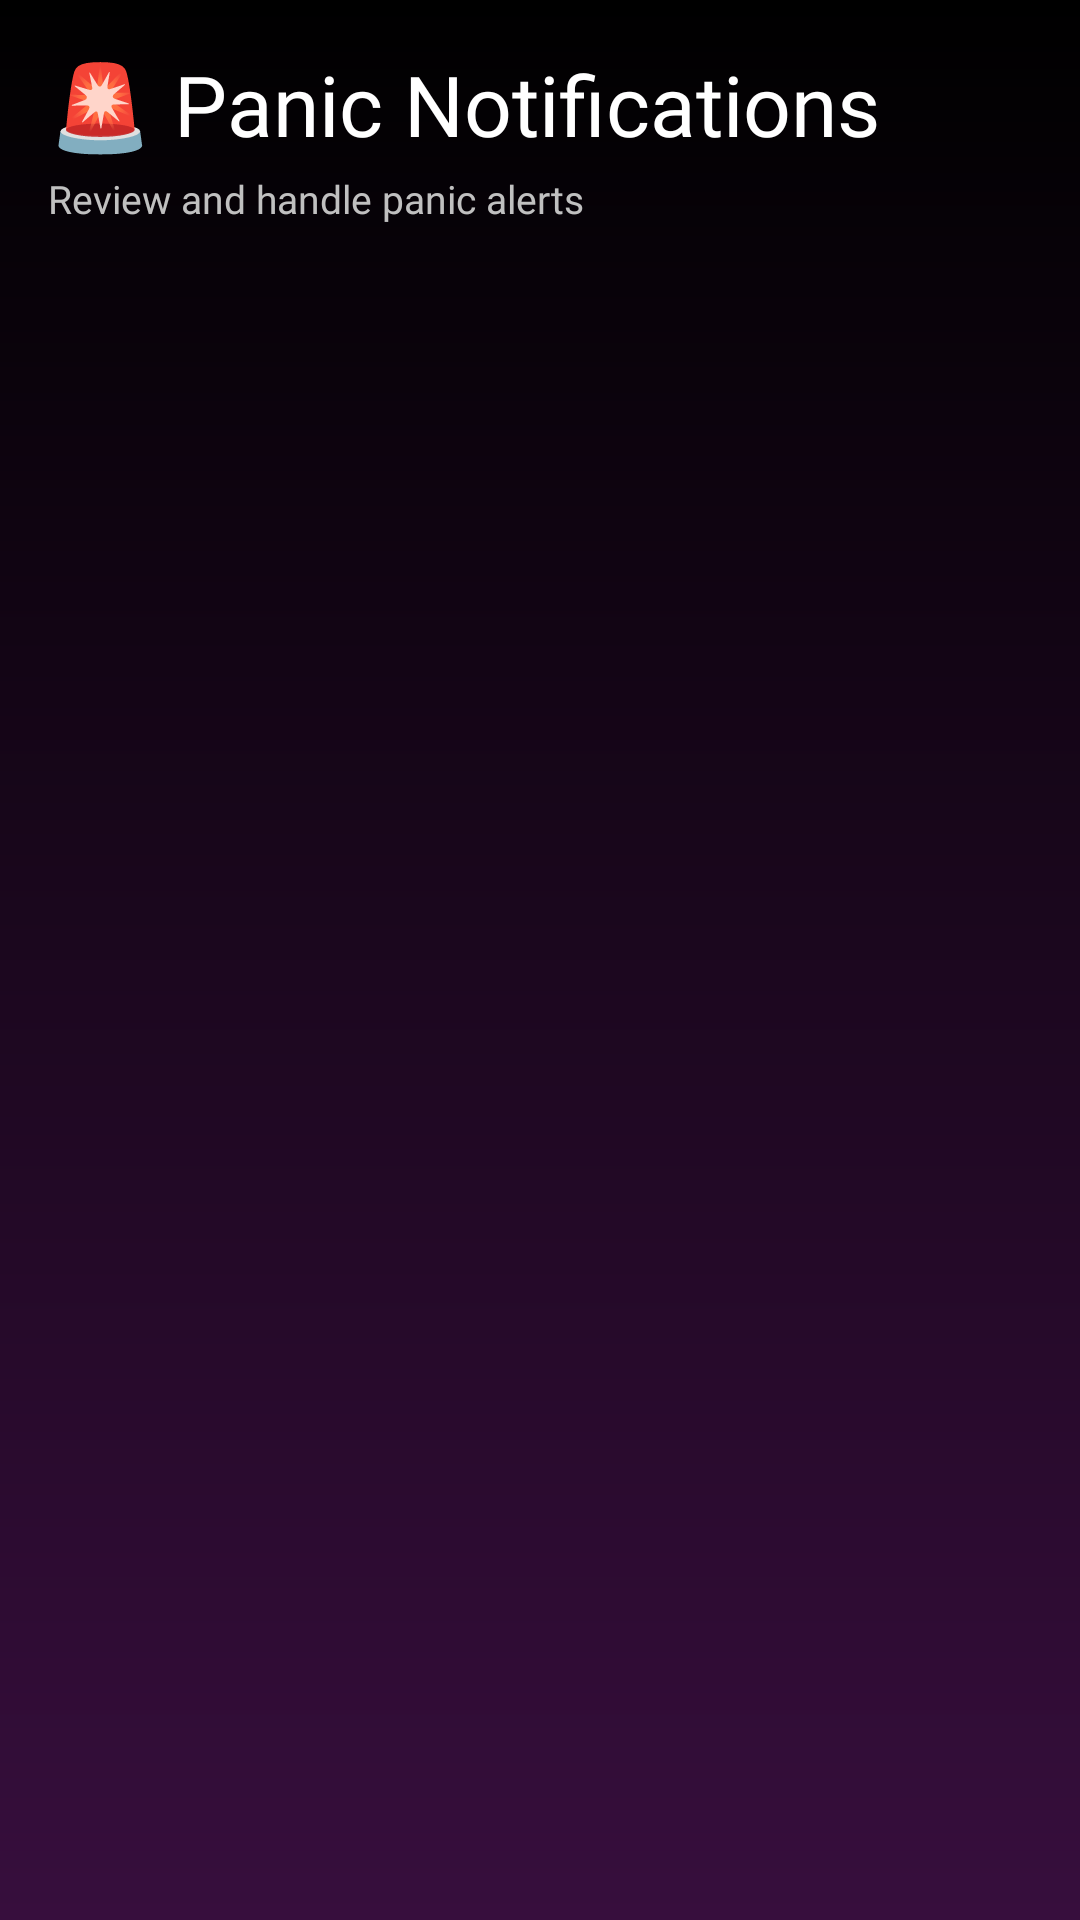

Produce the Android XML layout that renders to this screen, including the resource entries it uses.
<!-- AndroidManifest.xml: application theme Theme.UberProject -->
<!-- res/layout/fragment_admin_panic_list.xml -->
<?xml version="1.0" encoding="utf-8"?>
<LinearLayout
    xmlns:android="http://schemas.android.com/apk/res/android"
    android:layout_width="match_parent"
    android:layout_height="match_parent"
    android:orientation="vertical"
    android:background="@drawable/background_gradient"
    android:padding="16dp">

    <TextView
        android:layout_width="match_parent"
        android:layout_height="wrap_content"
        android:text="🚨 Panic Notifications"
        android:textColor="@color/text_white"
        android:textSize="28sp"
        android:fontFamily="@font/montserrat_semibold_font"
        android:layout_marginBottom="4dp"/>

    <TextView
        android:layout_width="match_parent"
        android:layout_height="wrap_content"
        android:text="Review and handle panic alerts"
        android:textColor="@color/text_gray"
        android:textSize="13sp"
        android:fontFamily="@font/montserrat_regular_font"
        android:layout_marginBottom="16dp"/>

    <ProgressBar
        android:id="@+id/panicLoadingIndicator"
        android:layout_width="wrap_content"
        android:layout_height="wrap_content"
        android:layout_gravity="center_horizontal"
        android:visibility="gone"/>

    <TextView
        android:id="@+id/tvNoPanics"
        android:layout_width="match_parent"
        android:layout_height="wrap_content"
        android:text="No panic alerts at the moment"
        android:textColor="@color/text_gray"
        android:textSize="14sp"
        android:gravity="center"
        android:layout_marginTop="40dp"
        android:visibility="gone"/>

    <androidx.recyclerview.widget.RecyclerView
        android:id="@+id/rvPanicList"
        android:layout_width="match_parent"
        android:layout_height="match_parent"
        android:clipToPadding="false"
        android:paddingBottom="16dp"/>

</LinearLayout>
<!-- resources referenced by this layout -->
<resources>
  <color name="text_gray">#C0C0C0</color>
  <color name="text_white">#FFFFFF</color>
  <!-- drawable background_gradient (drawable) -->
  <?xml version="1.0" encoding="utf-8"?>
  <shape xmlns:android="http://schemas.android.com/apk/res/android">
      <gradient
          android:type="linear"
          android:angle="90"
          android:startColor="@color/purple_main"
          android:endColor="@color/black" />
  </shape>
  <style name="Theme.UberProject" parent="Base.Theme.UberProject" />
  <color name="purple_main">#370E3D</color>
  <color name="black">#FF000000</color>
  <style name="Base.Theme.UberProject" parent="Theme.Material3.DayNight.NoActionBar">
          
          
      </style>
</resources>
